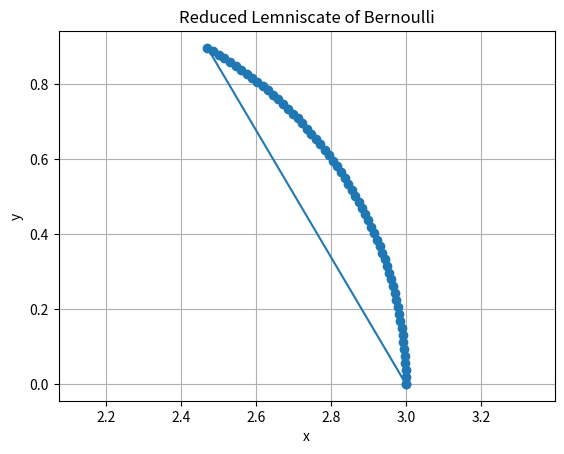

The matplotlib source for this figure:
import numpy as np
import matplotlib.pyplot as plt

# Constants
a = 3 / np.sqrt(2)
num_points_initial = 1000  # initial number of points to ensure smooth curve

# Parametric equations for lemniscate of Bernoulli
t = np.linspace(0, 2 * np.pi, num_points_initial)
x = a * np.sqrt(2) * np.cos(t) / (1 + np.sin(t)**2)
y = a * np.sqrt(2) * np.cos(t) * np.sin(t) / (1 + np.sin(t)**2)

# Calculate the angles between points
angles = np.arctan2(np.diff(y), np.diff(x))

# Function to reduce the number of points while maintaining the angle constraint
def reduce_points(x, y, max_points, max_angle_diff):
    selected_indices = [0]
    last_angle = angles[0]
    for i in range(1, len(x) - 1):
        angle = angles[i]
        if np.abs(angle - last_angle) <= max_angle_diff:
            selected_indices.append(i)
            last_angle = angle
        if len(selected_indices) >= max_points:
            break
    selected_indices.append(len(x) - 1)
    return x[selected_indices], y[selected_indices]

# Reduce points
max_angle_diff = np.pi / 4  # 45 degrees in radians
x_reduced, y_reduced = reduce_points(x, y, 60, max_angle_diff)

# Plot the reduced lemniscate
plt.plot(x_reduced, y_reduced, marker='o')
plt.title('Reduced Lemniscate of Bernoulli')
plt.xlabel('x')
plt.ylabel('y')
plt.axis('equal')
plt.grid(True)
plt.show()

# Create numpy arrays for x and y coordinates
x_coordinates = np.array(x_reduced)
y_coordinates = np.array(y_reduced)

x_coordinates, y_coordinates
